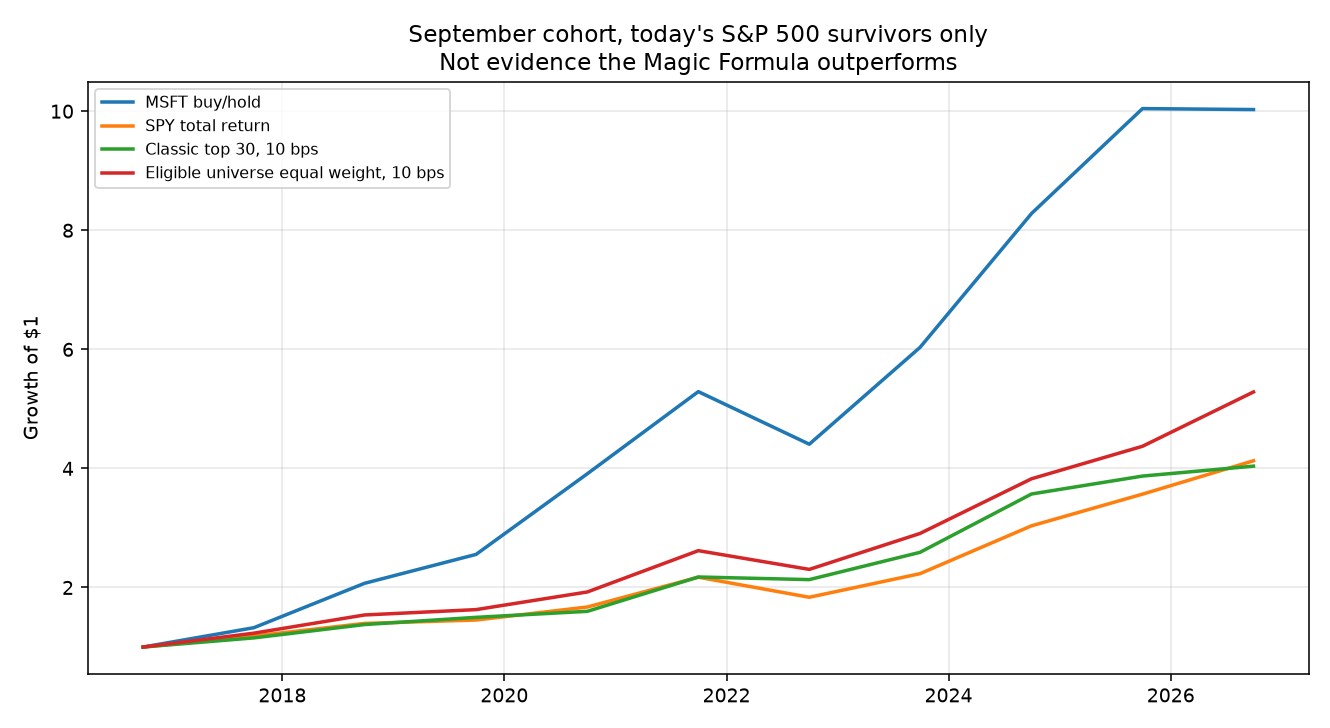

The file beside this chart, header and first rows:
strategy, cost_bps, date, period_start, wealth, turnover, gross_return, missing_prices, holdings
classic_top30_gross, 0.0, 2016-09-30, , 1.0, 0.0, 0.0, , 30
classic_top30_gross, 0.0, 2017-09-29, 2016-09-30, 1.155, 1.0, 0.1546, , 30
classic_top30_gross, 0.0, 2018-09-28, 2017-09-29, 1.38, 0.6809, 0.1949, , 30
classic_top30_gross, 0.0, 2019-09-30, 2018-09-28, 1.503, 1.307, 0.08937, , 30
classic_top30_gross, 0.0, 2020-09-30, 2019-09-30, 1.606, 1.223, 0.06875, , 30
classic_top30_gross, 0.0, 2021-09-30, 2020-09-30, 2.187, 0.8855, 0.3617, , 30
classic_top30_gross, 0.0, 2022-09-30, 2021-09-30, 2.146, 1.195, -0.01896, , 30
classic_top30_gross, 0.0, 2023-09-29, 2022-09-30, 2.61, 1.203, 0.2162, , 30
classic_top30_gross, 0.0, 2024-09-30, 2023-09-29, 3.601, 1.03, 0.3799, , 30
classic_top30_gross, 0.0, 2025-09-30, 2024-09-30, 3.91, 1.276, 0.08565, , 30
classic_top30_gross, 0.0, 2026-09-30, 2025-09-30, 4.082, 1.069, 0.04419, , 30
repo_rules_top30_gross, 0.0, 2016-09-30, , 1.0, 0.0, 0.0, , 30
repo_rules_top30_gross, 0.0, 2017-09-29, 2016-09-30, 1.164, 1.0, 0.164, , 30
repo_rules_top30_gross, 0.0, 2018-09-28, 2017-09-29, 1.443, 0.7592, 0.2401, , 30
repo_rules_top30_gross, 0.0, 2019-09-30, 2018-09-28, 1.52, 1.316, 0.053, , 30
repo_rules_top30_gross, 0.0, 2020-09-30, 2019-09-30, 1.76, 1.196, 0.1577, , 30
repo_rules_top30_gross, 0.0, 2021-09-30, 2020-09-30, 2.389, 1.206, 0.3579, , 30
repo_rules_top30_gross, 0.0, 2022-09-30, 2021-09-30, 2.144, 1.257, -0.1027, , 30
repo_rules_top30_gross, 0.0, 2023-09-29, 2022-09-30, 2.784, 1.048, 0.2985, , 30
repo_rules_top30_gross, 0.0, 2024-09-30, 2023-09-29, 3.74, 1.055, 0.3432, , 30
repo_rules_top30_gross, 0.0, 2025-09-30, 2024-09-30, 4.051, 1.255, 0.0833, , 30
repo_rules_top30_gross, 0.0, 2026-09-30, 2025-09-30, 4.553, 1.304, 0.1238, , 30
universe_ew_gross, 0.0, 2016-09-30, , 1.0, 0.0, 0.0, , 227
universe_ew_gross, 0.0, 2017-09-29, 2016-09-30, 1.234, 1.0, 0.2336, , 227
universe_ew_gross, 0.0, 2018-09-28, 2017-09-29, 1.54, 0.2488, 0.2487, , 234
universe_ew_gross, 0.0, 2019-09-30, 2018-09-28, 1.631, 0.2646, 0.05877, , 236
universe_ew_gross, 0.0, 2020-09-30, 2019-09-30, 1.928, 0.2808, 0.1825, , 238
universe_ew_gross, 0.0, 2021-09-30, 2020-09-30, 2.624, 0.3458, 0.3608, , 228
universe_ew_gross, 0.0, 2022-09-30, 2021-09-30, 2.31, 0.308, -0.1199, , 239
universe_ew_gross, 0.0, 2023-09-29, 2022-09-30, 2.915, 0.3316, 0.2622, , 249
universe_ew_gross, 0.0, 2024-09-30, 2023-09-29, 3.838, 0.3236, 0.3166, , 241
universe_ew_gross, 0.0, 2025-09-30, 2024-09-30, 4.387, 0.3184, 0.143, , 242
universe_ew_gross, 0.0, 2026-09-30, 2025-09-30, 5.305, 0.3681, 0.2091, , 250
msft_gross, 0.0, 2016-09-30, , 1.0, 0.0, 0.0, , 1
msft_gross, 0.0, 2017-09-29, 2016-09-30, 1.324, 1.0, 0.3244, , 1
msft_gross, 0.0, 2018-09-28, 2017-09-29, 2.07, 0.0, 0.563, , 1
msft_gross, 0.0, 2019-09-30, 2018-09-28, 2.556, 0.0, 0.2347, , 1
msft_gross, 0.0, 2020-09-30, 2019-09-30, 3.911, 0.0, 0.5301, , 1
msft_gross, 0.0, 2021-09-30, 2020-09-30, 5.29, 0.0, 0.3527, , 1
msft_gross, 0.0, 2022-09-30, 2021-09-30, 4.407, 0.0, -0.167, , 1
msft_gross, 0.0, 2023-09-29, 2022-09-30, 6.032, 0.0, 0.3688, , 1
msft_gross, 0.0, 2024-09-30, 2023-09-29, 8.282, 0.0, 0.373, , 1
msft_gross, 0.0, 2025-09-30, 2024-09-30, 10.04, 0.0, 0.2127, , 1
msft_gross, 0.0, 2026-09-30, 2025-09-30, 10.03, 0.0, -0.001603, , 1
spy_gross, 0.0, 2016-09-30, , 1.0, 0.0, 0.0, , 1
spy_gross, 0.0, 2017-09-29, 2016-09-30, 1.185, 1.0, 0.185, , 1
spy_gross, 0.0, 2018-09-28, 2017-09-29, 1.396, 0.0, 0.1783, , 1
spy_gross, 0.0, 2019-09-30, 2018-09-28, 1.454, 0.0, 0.0411, , 1
spy_gross, 0.0, 2020-09-30, 2019-09-30, 1.672, 0.0, 0.1503, , 1
spy_gross, 0.0, 2021-09-30, 2020-09-30, 2.173, 0.0, 0.2995, , 1
spy_gross, 0.0, 2022-09-30, 2021-09-30, 1.836, 0.0, -0.1551, , 1
spy_gross, 0.0, 2023-09-29, 2022-09-30, 2.232, 0.0, 0.2157, , 1
spy_gross, 0.0, 2024-09-30, 2023-09-29, 3.036, 0.0, 0.3603, , 1
spy_gross, 0.0, 2025-09-30, 2024-09-30, 3.568, 0.0, 0.1752, , 1
spy_gross, 0.0, 2026-09-30, 2025-09-30, 4.129, 0.0, 0.1571, , 1
classic_top30_net, 10.0, 2016-09-30, , 1.0, 0.0, 0.0, , 30
classic_top30_net, 10.0, 2017-09-29, 2016-09-30, 1.153, 1.0, 0.1546, , 30
classic_top30_net, 10.0, 2018-09-28, 2017-09-29, 1.377, 0.6809, 0.1949, , 30
classic_top30_net, 10.0, 2019-09-30, 2018-09-28, 1.499, 1.307, 0.08937, , 30
classic_top30_net, 10.0, 2020-09-30, 2019-09-30, 1.6, 1.223, 0.06875, , 30
... 50 more rows
